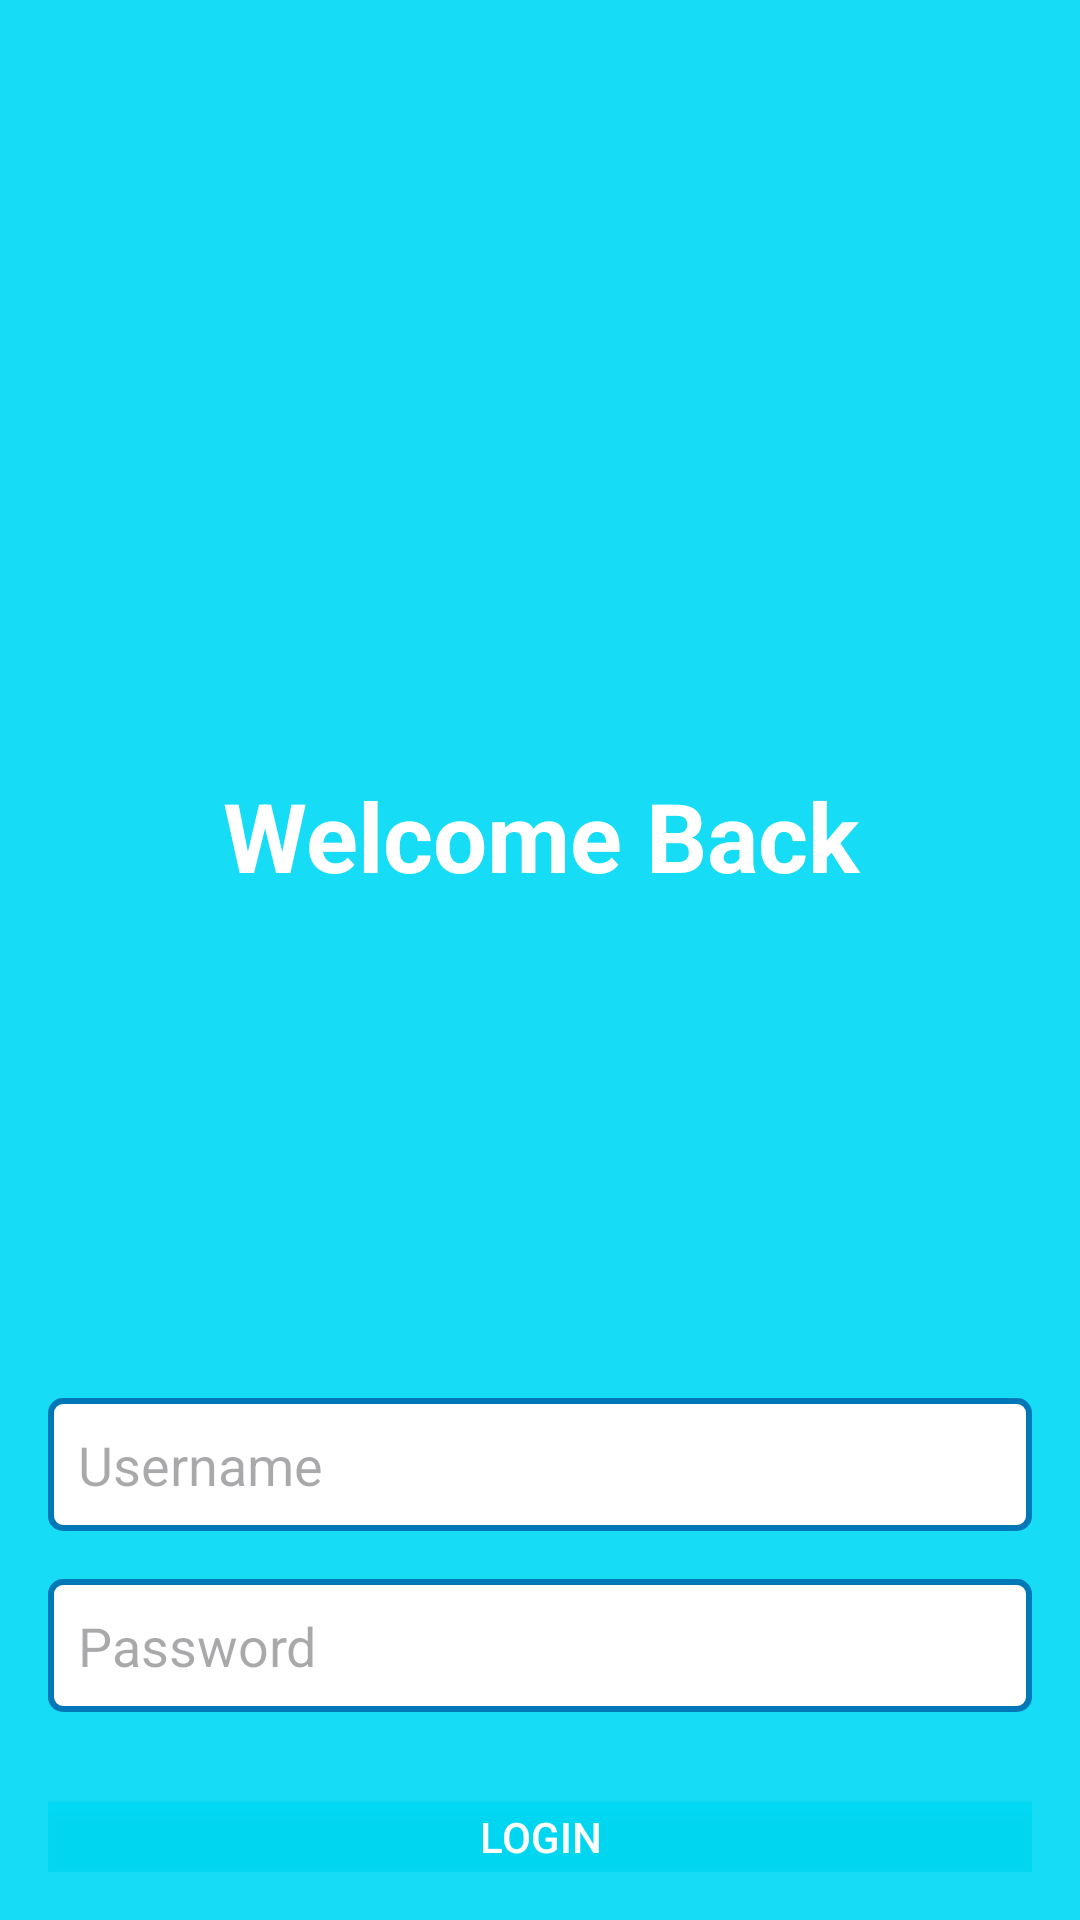

Here is an Android app screen rendered from its layout file. Give the layout XML and the strings, colors and styles it references.
<!-- AndroidManifest.xml: application theme Theme.CA3_Final_Project -->
<!-- res/layout/activity_main.xml -->
<?xml version="1.0" encoding="utf-8"?>
<LinearLayout
    xmlns:android="http://schemas.android.com/apk/res/android"
    xmlns:app="http://schemas.android.com/apk/res-auto"
    xmlns:tools="http://schemas.android.com/tools"
    android:layout_width="match_parent"
    android:layout_height="match_parent"
    android:orientation="vertical"
    android:padding="16dp"
    android:background="#E900DAF6"
    tools:context=".MainActivity">

    <ImageView
        android:id="@+id/imageView"
        android:layout_width="match_parent"
        android:layout_height="191dp"
        tools:srcCompat="@tools:sample/avatars" />
    <TextView
        android:layout_width="match_parent"
        android:layout_height="wrap_content"
        android:text="Welcome Back"
        android:gravity="center"
        android:textColor="#FFFFFF"
    android:textSize="32sp"
    android:layout_marginTop="50dp"
    android:textStyle="bold"
    android:layout_marginBottom="16dp"/>
    <EditText
        android:id="@+id/usernameEditText"
        android:layout_width="match_parent"
        android:layout_height="wrap_content"
        android:hint="Username"
        android:inputType="text"
        android:layout_marginTop="150dp"
        android:background="@drawable/edittext_blue_border"
        android:padding="10dp"
        android:layout_marginBottom="16dp"/>

    <EditText
        android:id="@+id/passwordEditText"
        android:layout_width="match_parent"
        android:layout_height="wrap_content"
        android:hint="Password"
        android:inputType="textPassword"
        android:background="@drawable/edittext_blue_border"
        android:padding="10dp"/>

    <Button
        android:id="@+id/login"
        android:layout_width="match_parent"
        android:layout_height="wrap_content"
        android:layout_marginTop="30dp"
        android:text="Login"
        android:onClick="loginClick"
        android:background="#E900DAF6"
        android:textColor="@android:color/white"/>

    <TextView
        android:layout_width="match_parent"
        android:layout_height="wrap_content"
        android:text="Forgot Password?"
        android:gravity="center"
        android:textColor="#0077B6"
        android:layout_marginTop="10dp"
        android:onClick="forgotPasswordClick"/>

    <TextView
        android:layout_width="match_parent"
        android:layout_height="wrap_content"
        android:text="Don't have an account? Sign Up"
        android:gravity="center"
        android:textColor="#0077B6"
        android:layout_marginTop="10dp"
        android:onClick="signUpClick"/>
</LinearLayout>
<!-- resources referenced by this layout -->
<resources>
  <!-- drawable edittext_blue_border (drawable) -->
  <shape xmlns:android="http://schemas.android.com/apk/res/android">
      <solid android:color="#FFFFFF" /> 
      <stroke
          android:width="2dp"
      android:color="#0077B6" />
      <corners android:radius="4dp" /> 
  </shape>
  <style name="Theme.CA3_Final_Project" parent="Base.Theme.CA3_Final_Project" />
  <style name="Base.Theme.CA3_Final_Project" parent="Theme.Material3.DayNight.NoActionBar">
          
          
      </style>
</resources>
